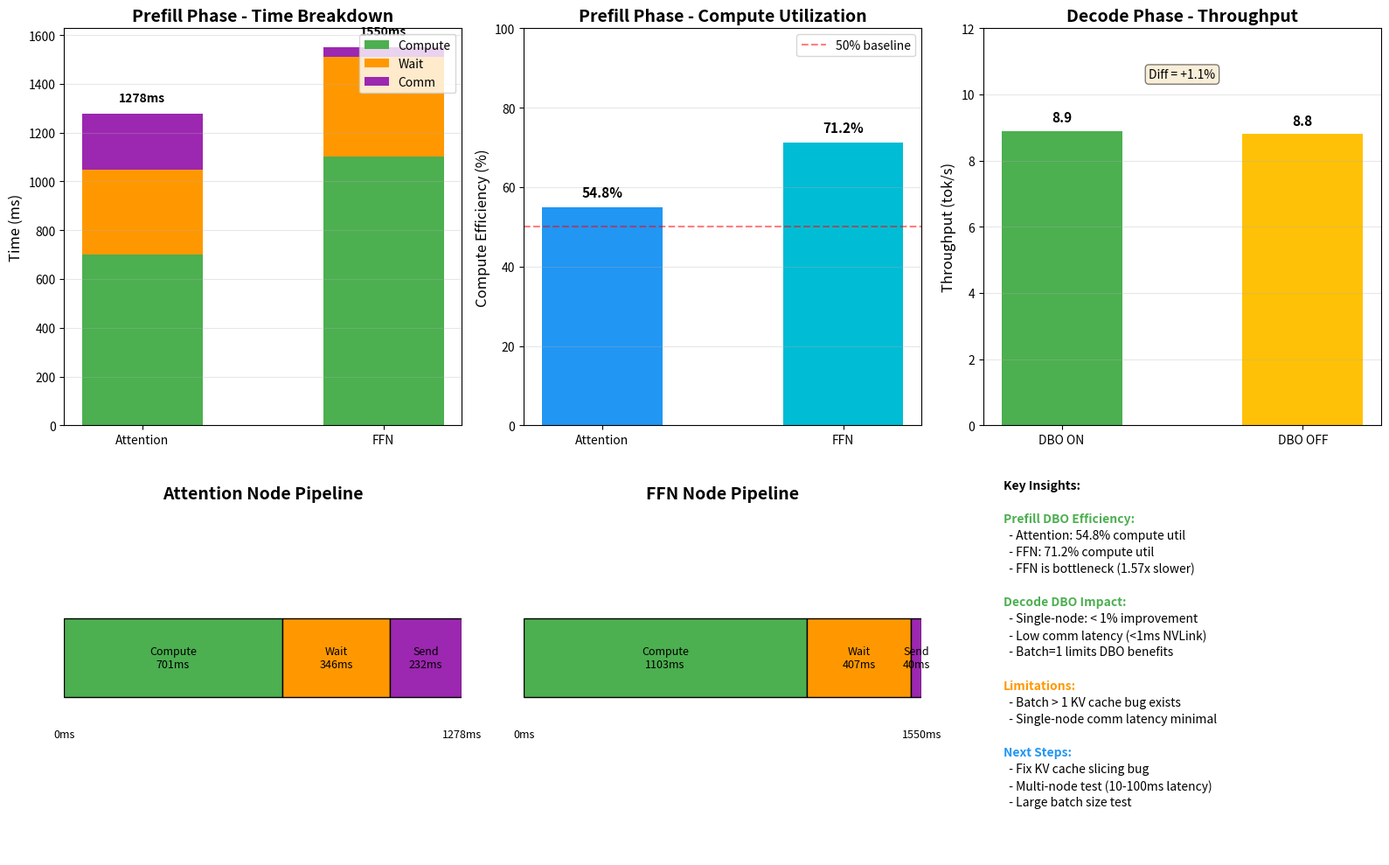

This chart was generated by the following Python code: (Note: this script raises an exception after producing the figure.)
#!/usr/bin/env python3
"""
Create summary visualization of DBO performance across Prefill and Decode phases.
"""

import matplotlib.pyplot as plt
import matplotlib.patches as patches
import numpy as np

# Set non-interactive backend
plt.switch_backend('Agg')

# Data from tests
prefill_data = {
    'attention': {
        'total': 1278.5,
        'compute': 701.1,
        'wait': 345.6,
        'comm': 231.8,
    },
    'ffn': {
        'total': 1550.1,
        'compute': 1103.1,
        'wait': 407.1,
        'comm': 39.9,
    }
}

decode_data = {
    'dbo_on': {'time': 3384.49, 'throughput': 8.9},
    'dbo_off': {'time': 3411.87, 'throughput': 8.8},
}

# Create figure with subplots
fig = plt.figure(figsize=(16, 10))

# 1. Prefill Phase - Time Breakdown
ax1 = plt.subplot(2, 3, 1)
nodes = ['Attention', 'FFN']
compute = [prefill_data['attention']['compute'], prefill_data['ffn']['compute']]
wait = [prefill_data['attention']['wait'], prefill_data['ffn']['wait']]
comm = [prefill_data['attention']['comm'], prefill_data['ffn']['comm']]

x = np.arange(len(nodes))
width = 0.5

p1 = ax1.bar(x, compute, width, label='Compute', color='#4CAF50')
p2 = ax1.bar(x, wait, width, bottom=compute, label='Wait', color='#FF9800')
p3 = ax1.bar(x, comm, width, bottom=np.array(compute)+np.array(wait), label='Comm', color='#9C27B0')

ax1.set_ylabel('Time (ms)', fontsize=12)
ax1.set_title('Prefill Phase - Time Breakdown', fontsize=14, fontweight='bold')
ax1.set_xticks(x)
ax1.set_xticklabels(nodes)
ax1.legend(loc='upper right')
ax1.grid(axis='y', alpha=0.3)

# Add total time labels
for i, node in enumerate(nodes):
    total = prefill_data[node.lower()]['total']
    ax1.text(i, total + 50, f'{total:.0f}ms', ha='center', fontsize=10, fontweight='bold')

# 2. Prefill Phase - Compute Efficiency
ax2 = plt.subplot(2, 3, 2)
efficiency_attn = (prefill_data['attention']['compute'] / prefill_data['attention']['total']) * 100
efficiency_ffn = (prefill_data['ffn']['compute'] / prefill_data['ffn']['total']) * 100

bars = ax2.bar(nodes, [efficiency_attn, efficiency_ffn], width=0.5, color=['#2196F3', '#00BCD4'])
ax2.set_ylabel('Compute Efficiency (%)', fontsize=12)
ax2.set_title('Prefill Phase - Compute Utilization', fontsize=14, fontweight='bold')
ax2.set_ylim(0, 100)
ax2.axhline(y=50, color='red', linestyle='--', alpha=0.5, label='50% baseline')
ax2.legend()
ax2.grid(axis='y', alpha=0.3)

# Add percentage labels
for i, bar in enumerate(bars):
    height = bar.get_height()
    ax2.text(bar.get_x() + bar.get_width()/2., height + 2,
            f'{height:.1f}%', ha='center', va='bottom', fontsize=11, fontweight='bold')

# 3. Decode Phase - Throughput Comparison
ax3 = plt.subplot(2, 3, 3)
configs = ['DBO ON', 'DBO OFF']
throughputs = [decode_data['dbo_on']['throughput'], decode_data['dbo_off']['throughput']]
colors_decode = ['#4CAF50', '#FFC107']

bars = ax3.bar(configs, throughputs, width=0.5, color=colors_decode)
ax3.set_ylabel('Throughput (tok/s)', fontsize=12)
ax3.set_title('Decode Phase - Throughput', fontsize=14, fontweight='bold')
ax3.set_ylim(0, 12)
ax3.grid(axis='y', alpha=0.3)

# Add value labels
for bar in bars:
    height = bar.get_height()
    ax3.text(bar.get_x() + bar.get_width()/2., height + 0.2,
            f'{height:.1f}', ha='center', va='bottom', fontsize=11, fontweight='bold')

# Add diff annotation
diff_pct = ((decode_data['dbo_on']['throughput'] - decode_data['dbo_off']['throughput']) / 
            decode_data['dbo_off']['throughput'] * 100)
ax3.text(0.5, 10.5, f'Diff = +{diff_pct:.1f}%', ha='center', fontsize=10, 
         bbox=dict(boxstyle='round', facecolor='wheat', alpha=0.5))

# 4. Overall Pipeline - Attention Node
ax4 = plt.subplot(2, 3, 4)
ax4.text(0.5, 0.9, 'Attention Node Pipeline', ha='center', fontsize=14, fontweight='bold', transform=ax4.transAxes)

# Draw simplified pipeline diagram
colors_pipeline = {'compute': '#4CAF50', 'wait': '#FF9800', 'send': '#9C27B0'}
timeline = [
    ('Compute', 0, 701.1, colors_pipeline['compute']),
    ('Wait', 701.1, 345.6, colors_pipeline['wait']),
    ('Send', 1046.7, 231.8, colors_pipeline['send']),
]

y_pos = 0.5
for label, start, duration, color in timeline:
    width_norm = duration / prefill_data['attention']['total']
    start_norm = start / prefill_data['attention']['total']
    rect = patches.Rectangle((start_norm, y_pos - 0.1), width_norm, 0.2, 
                            linewidth=1, edgecolor='black', facecolor=color, transform=ax4.transAxes)
    ax4.add_patch(rect)
    
    # Add label in the middle
    mid_x = start_norm + width_norm / 2
    ax4.text(mid_x, y_pos, f'{label}\n{duration:.0f}ms', ha='center', va='center', 
            fontsize=9, transform=ax4.transAxes)

ax4.set_xlim(0, 1)
ax4.set_ylim(0, 1)
ax4.axis('off')

# Add timeline axis
ax4.text(0, 0.3, '0ms', ha='center', fontsize=9, transform=ax4.transAxes)
ax4.text(1, 0.3, f'{prefill_data["attention"]["total"]:.0f}ms', ha='center', fontsize=9, transform=ax4.transAxes)

# 5. Overall Pipeline - FFN Node
ax5 = plt.subplot(2, 3, 5)
ax5.text(0.5, 0.9, 'FFN Node Pipeline', ha='center', fontsize=14, fontweight='bold', transform=ax5.transAxes)

timeline_ffn = [
    ('Compute', 0, 1103.1, colors_pipeline['compute']),
    ('Wait', 1103.1, 407.1, colors_pipeline['wait']),
    ('Send', 1510.2, 39.9, colors_pipeline['send']),
]

y_pos = 0.5
for label, start, duration, color in timeline_ffn:
    width_norm = duration / prefill_data['ffn']['total']
    start_norm = start / prefill_data['ffn']['total']
    rect = patches.Rectangle((start_norm, y_pos - 0.1), width_norm, 0.2, 
                            linewidth=1, edgecolor='black', facecolor=color, transform=ax5.transAxes)
    ax5.add_patch(rect)
    
    mid_x = start_norm + width_norm / 2
    ax5.text(mid_x, y_pos, f'{label}\n{duration:.0f}ms', ha='center', va='center', 
            fontsize=9, transform=ax5.transAxes)

ax5.set_xlim(0, 1)
ax5.set_ylim(0, 1)
ax5.axis('off')

ax5.text(0, 0.3, '0ms', ha='center', fontsize=9, transform=ax5.transAxes)
ax5.text(1, 0.3, f'{prefill_data["ffn"]["total"]:.0f}ms', ha='center', fontsize=9, transform=ax5.transAxes)

# 6. Key Insights
ax6 = plt.subplot(2, 3, 6)
ax6.axis('off')

insights = [
    "Key Insights:",
    "",
    "Prefill DBO Efficiency:",
    "  - Attention: 54.8% compute util",
    "  - FFN: 71.2% compute util",
    "  - FFN is bottleneck (1.57x slower)",
    "",
    "Decode DBO Impact:",
    "  - Single-node: < 1% improvement",
    "  - Low comm latency (<1ms NVLink)",
    "  - Batch=1 limits DBO benefits",
    "",
    "Limitations:",
    "  - Batch > 1 KV cache bug exists",
    "  - Single-node comm latency minimal",
    "",
    "Next Steps:",
    "  - Fix KV cache slicing bug",
    "  - Multi-node test (10-100ms latency)",
    "  - Large batch size test",
]

y_start = 0.95
for i, line in enumerate(insights):
    if 'Prefill' in line or 'Decode' in line or 'Limitations' in line or 'Next Steps' in line:
        weight = 'bold'
        if 'Next' in line:
            color = '#2196F3'
        elif 'Limitations' in line:
            color = '#FF9800'
        else:
            color = '#4CAF50'
    elif line == "Key Insights:":
        weight = 'bold'
        color = 'black'
    else:
        weight = 'normal'
        color = 'black'
    
    ax6.text(0.05, y_start - i*0.042, line, fontsize=10, 
            verticalalignment='top', fontweight=weight, color=color, transform=ax6.transAxes)

plt.tight_layout()
plt.savefig('results/dbo_summary.png', dpi=150, bbox_inches='tight')
print("Saved: results/dbo_summary.png")

plt.close()
